Dataset: dataset (GitHub, neuroben/mi-hulladekfelismero). Classes: glass, metal, paper, plastic.

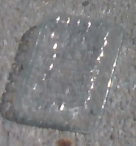
Label: plastic

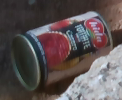
Label: metal

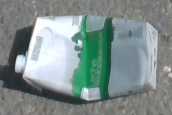
Label: paper

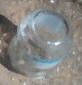
Label: glass

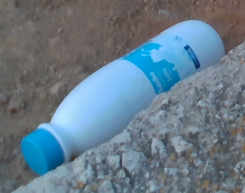
Label: plastic

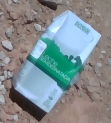
Label: paper
